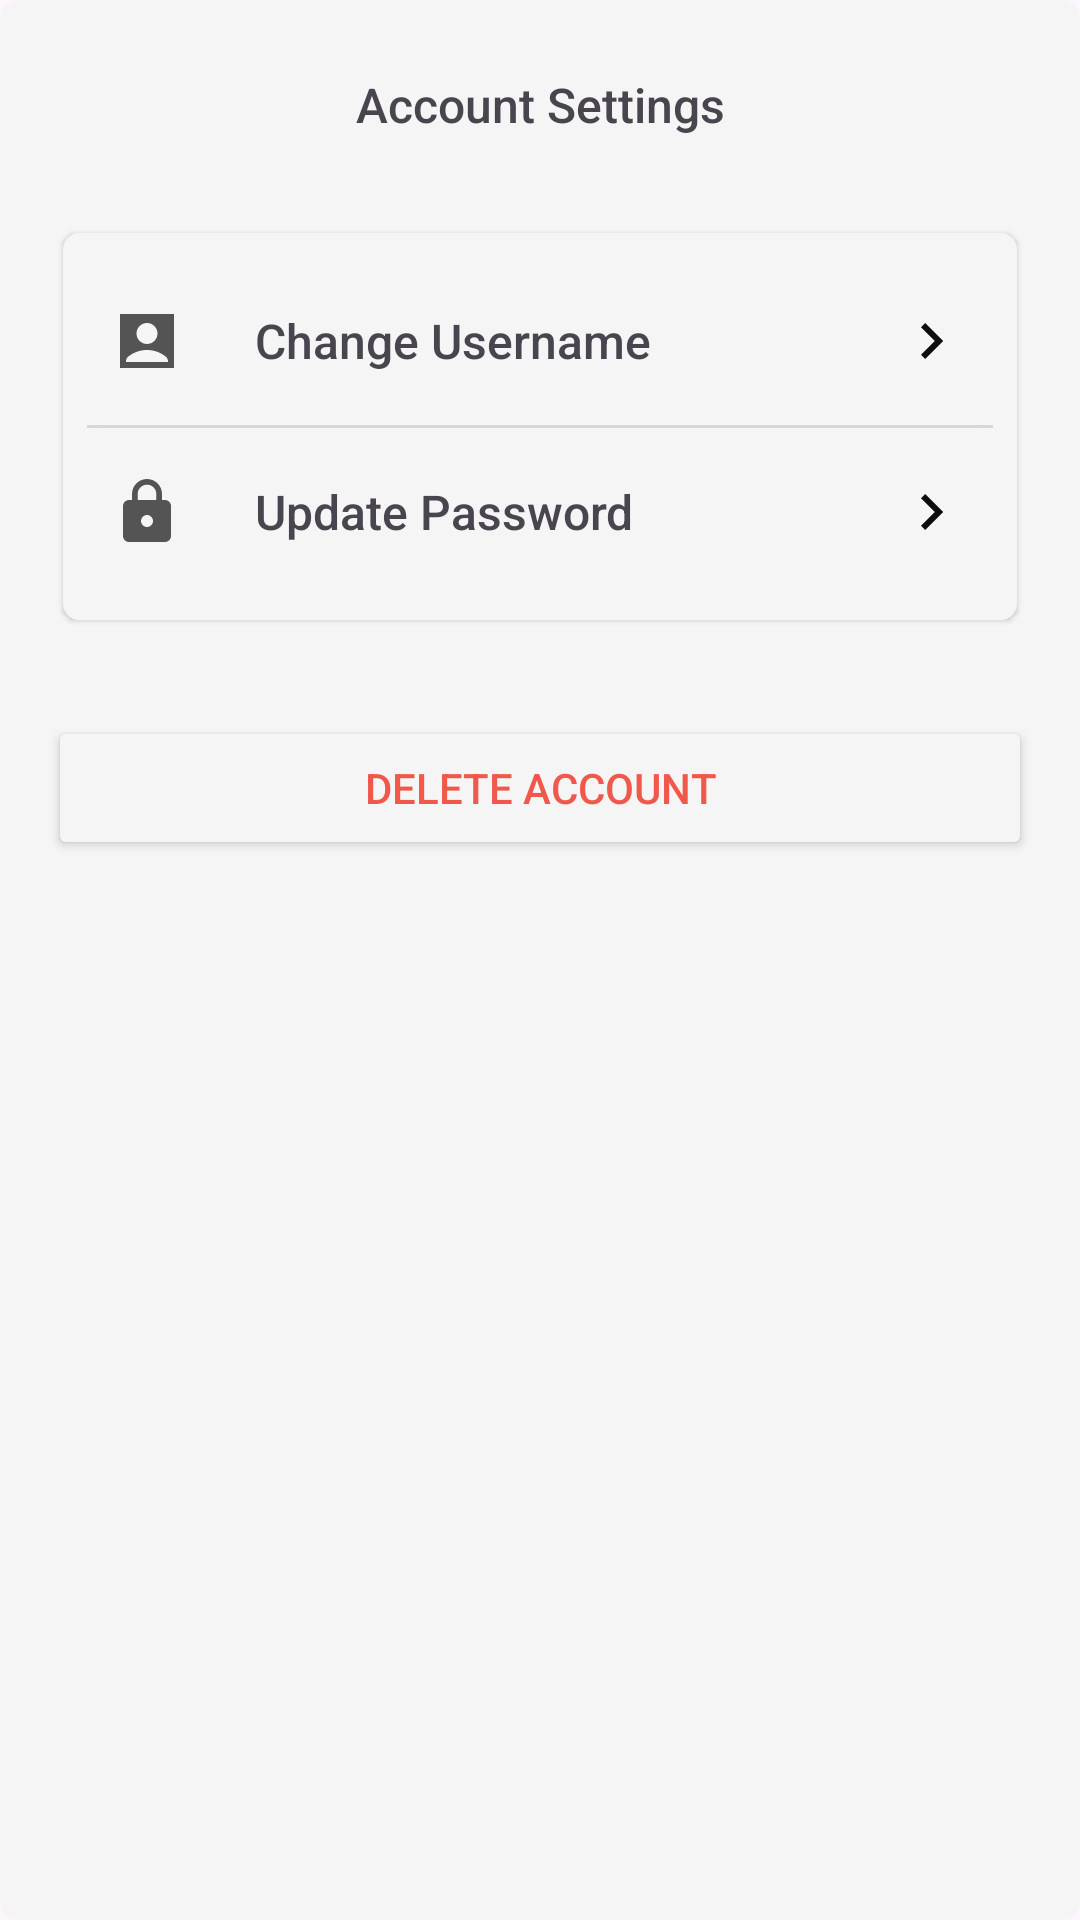

The Android layout XML behind this screen, and the referenced resources:
<!-- AndroidManifest.xml: application theme Base.Theme.BeginnerFit -->
<!-- res/layout/fragment_account_setting.xml -->
<?xml version="1.0" encoding="utf-8"?>
<androidx.constraintlayout.widget.ConstraintLayout xmlns:android="http://schemas.android.com/apk/res/android"
    xmlns:app="http://schemas.android.com/apk/res-auto"
    android:layout_width="match_parent"
    android:layout_height="match_parent"
    android:background="@drawable/weight_tracker_card"
    android:padding="16dp">


    <TextView
        android:id="@+id/tvTitle"
        style="@style/ProfileSectionText"
        android:layout_width="0dp"
        android:layout_height="wrap_content"
        android:gravity="center"
        android:text="@string/account_settings"
        app:layout_constraintEnd_toEndOf="parent"
        app:layout_constraintHorizontal_bias="0.0"
        app:layout_constraintStart_toStartOf="parent"
        app:layout_constraintTop_toTopOf="parent" />

    <LinearLayout
        android:id="@+id/settingsContainer"
        android:layout_width="0dp"
        android:layout_height="wrap_content"
        android:layout_marginTop="24dp"
        android:layout_marginStart="5dp"
        android:layout_marginEnd="5dp"
        android:background="@drawable/weight_tracker_card"
        android:clipToPadding="false"
        android:elevation="1dp"
        android:orientation="vertical"
        android:divider="?android:attr/dividerHorizontal"
        android:showDividers="middle"
        app:layout_constraintEnd_toEndOf="parent"
        app:layout_constraintStart_toStartOf="parent"
        app:layout_constraintTop_toBottomOf="@id/tvTitle">

        <LinearLayout
            android:id="@+id/optionUsername"
            android:layout_width="match_parent"
            android:layout_height="56dp"
            android:background="@drawable/weight_tracker_card"
            android:gravity="center_vertical"
            android:orientation="horizontal"
            >

            <ImageView
                android:layout_width="24dp"
                android:layout_height="24dp"
                android:src="@drawable/sharp_account_box_24"
                app:tint="?android:attr/textColorPrimary" />

            <TextView
                style="@style/ProfileSectionText"
                android:layout_width="0dp"
                android:layout_height="wrap_content"
                android:layout_marginStart="16dp"
                android:layout_weight="1"
                android:text="@string/change_username" />

            <ImageView
                android:layout_width="wrap_content"
                android:layout_height="wrap_content"
                android:src="@drawable/outline_chevron_right_24"
                app:tint="?android:attr/textColorPrimary" />
        </LinearLayout>


        <LinearLayout
            android:id="@+id/optionPassword"
            android:layout_width="match_parent"
            android:layout_height="56dp"
            android:gravity="center_vertical"
            android:background="@drawable/weight_tracker_card"
            android:orientation="horizontal"
           >

            <ImageView
                android:layout_width="24dp"
                android:layout_height="wrap_content"
                android:src="@drawable/baseline_lock_24"
                app:tint="?android:attr/textColorPrimary" />

            <TextView
                style="@style/ProfileSectionText"
                android:layout_width="0dp"
                android:layout_height="wrap_content"
                android:layout_marginStart="16dp"
                android:layout_weight="1"
                android:text="@string/update_password" />

            <ImageView
                android:layout_width="24dp"
                android:layout_height="24dp"
                android:src="@drawable/outline_chevron_right_24"
                app:tint="?android:attr/textColorPrimary"/>
        </LinearLayout>
    </LinearLayout>


    <androidx.appcompat.widget.AppCompatButton
        android:id="@+id/btnDeleteAccount"
        android:layout_width="match_parent"
        android:layout_height="wrap_content"
        android:text="@string/delete_account"
        android:layout_marginTop="32dp"
        style="@style/LogoutButtonStyle"
        app:layout_constraintEnd_toEndOf="parent"
        app:layout_constraintStart_toStartOf="parent"
        app:layout_constraintTop_toBottomOf="@id/settingsContainer" />


</androidx.constraintlayout.widget.ConstraintLayout>
<!-- resources referenced by this layout -->
<resources>
  <!-- drawable baseline_lock_24 (drawable) -->
  <vector xmlns:android="http://schemas.android.com/apk/res/android"
      android:width="24dp"
      android:height="24dp"
      android:tint="@color/red_background"
      android:alpha="0.7"
      android:viewportWidth="24"
      android:viewportHeight="24">
  
      <path
          android:fillColor="@android:color/white"
          android:pathData="M18,8h-1L17,6c0,-2.76 -2.24,-5 -5,-5S7,3.24 7,6v2L6,8c-1.1,0 -2,0.9 -2,2v10c0,1.1 0.9,2 2,2h12c1.1,0 2,-0.9 2,-2L20,10c0,-1.1 -0.9,-2 -2,-2zM12,17c-1.1,0 -2,-0.9 -2,-2s0.9,-2 2,-2 2,0.9 2,2 -0.9,2 -2,2zM15.1,8L8.9,8L8.9,6c0,-1.71 1.39,-3.1 3.1,-3.1 1.71,0 3.1,1.39 3.1,3.1v2z" />
  
  </vector>
  <!-- drawable outline_chevron_right_24 (drawable) -->
  <vector xmlns:android="http://schemas.android.com/apk/res/android"
      android:width="24dp"
      android:height="24dp"
      android:tint="?android:attr/textColorHighlight"
      android:autoMirrored="true"
      android:viewportWidth="960"
      android:viewportHeight="960">
  
      <path
          android:fillColor="@android:color/white"
          android:pathData="M504,480L320,296L376,240L616,480L376,720L320,664L504,480Z" />
  
  </vector>
  <!-- drawable sharp_account_box_24 (drawable) -->
  <vector xmlns:android="http://schemas.android.com/apk/res/android"
      android:width="24dp"
      android:height="24dp"
      android:tint="@color/red_background"
      android:alpha="0.7"
      android:viewportWidth="24"
      android:viewportHeight="24">
  
      <path
          android:fillColor="@android:color/white"
          android:pathData="M21,3H3v18h18V3zM12,6c1.93,0 3.5,1.57 3.5,3.5c0,1.93 -1.57,3.5 -3.5,3.5s-3.5,-1.57 -3.5,-3.5C8.5,7.57 10.07,6 12,6zM19,19H5v-0.23c0,-0.62 0.28,-1.2 0.76,-1.58C7.47,15.82 9.64,15 12,15s4.53,0.82 6.24,2.19c0.48,0.38 0.76,0.97 0.76,1.58V19z" />
  
  </vector>
  <!-- drawable weight_tracker_card (drawable) -->
  <?xml version="1.0" encoding="utf-8"?>
  <shape xmlns:android="http://schemas.android.com/apk/res/android">
      <solid android:color="?attr/colorAccent"/>
      <corners android:radius="5dp"/>
      <stroke android:width="1dp" android:color="?attr/colorAccent"/>
      <padding android:left="8dp" android:right="8dp" android:top="8dp" android:bottom="8dp"/>
  </shape>
  <string name="account_settings">Account Settings</string>
  <string name="change_username">Change Username</string>
  <string name="delete_account">Delete Account</string>
  <string name="update_password">Update Password</string>
  <style name="LogoutButtonStyle">
          <item name="android:backgroundTint">@color/container_background</item>
          <item name="android:textColor">@color/red_background</item>
          <item name="android:elevation">4dp</item>
          <item name="android:textSize">@dimen/body</item>
      </style>
  <style name="ProfileSectionText">
          <item name="android:textSize">@dimen/subHeadingTextSize</item>
          <item name="android:padding">8dp</item>
      </style>
  <color name="red_background">#F0584B</color>
  <color name="container_background">#F6F5F5</color>
  <dimen name="body">14sp</dimen>
  <dimen name="subHeadingTextSize">16sp</dimen>
  <color name="app_background">#F2F1F1</color>
  <color name="yellow">#FFD700</color>
  <color name="black">#0D0D0D</color>
  <color name="secondary_text">#888888</color>
  <color name="white">#FFFFFF</color>
  <color name="container_background_future">#F2F1F1</color>
  <color name="text_hint">#B0BEC5</color>
</resources>
